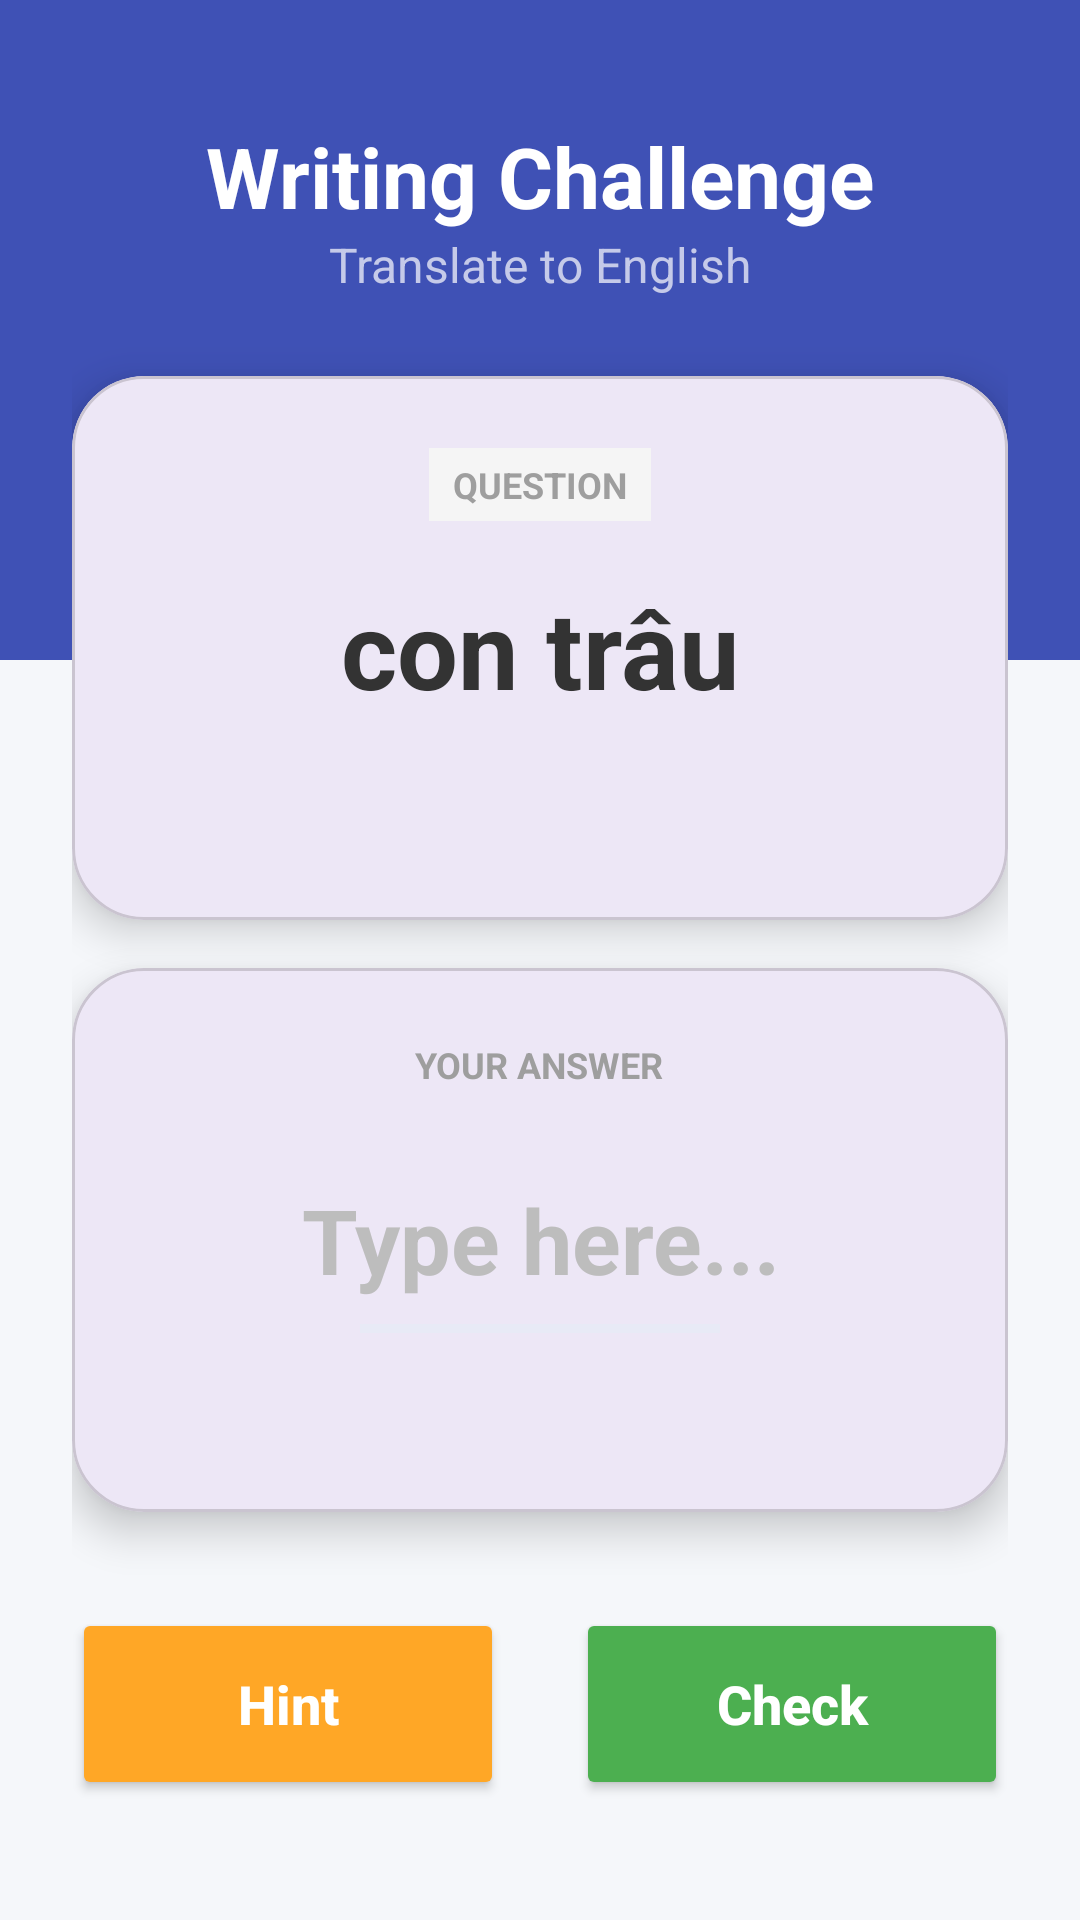

Reconstruct the res/layout file that produces this screen, plus the resources it refers to.
<!-- AndroidManifest.xml: application theme Theme.MyVocab -->
<!-- res/layout/activity_writing_game.xml -->
<?xml version="1.0" encoding="utf-8"?>
<androidx.constraintlayout.widget.ConstraintLayout
    xmlns:android="http://schemas.android.com/apk/res/android"
    xmlns:app="http://schemas.android.com/apk/res-auto"
    xmlns:tools="http://schemas.android.com/tools"
    android:layout_width="match_parent"
    android:layout_height="match_parent"
    android:background="#F5F7FA">

    <View
        android:id="@+id/viewHeader"
        android:layout_width="match_parent"
        android:layout_height="220dp"
        android:background="#3F51B5"
        app:layout_constraintTop_toTopOf="parent" />

    <TextView
        android:id="@+id/tvTitle"
        android:layout_width="wrap_content"
        android:layout_height="wrap_content"
        android:layout_marginTop="40dp"
        android:text="Writing Challenge"
        android:textColor="#FFFFFF"
        android:textSize="28sp"
        android:textStyle="bold"
        app:layout_constraintEnd_toEndOf="parent"
        app:layout_constraintStart_toStartOf="parent"
        app:layout_constraintTop_toTopOf="parent" />

    <TextView
        android:layout_width="wrap_content"
        android:layout_height="wrap_content"
        android:text="Translate to English"
        android:textColor="#C5CAE9"
        android:textSize="16sp"
        app:layout_constraintEnd_toEndOf="parent"
        app:layout_constraintStart_toStartOf="parent"
        app:layout_constraintTop_toBottomOf="@id/tvTitle" />

    <LinearLayout
        android:layout_width="match_parent"
        android:layout_height="0dp"
        android:orientation="vertical"
        android:padding="24dp"
        app:layout_constraintBottom_toBottomOf="parent"
        app:layout_constraintTop_toBottomOf="@id/tvTitle">

        <com.google.android.material.card.MaterialCardView
            android:layout_width="match_parent"
            android:layout_height="0dp"
            android:layout_weight="1"
            android:layout_marginBottom="16dp"
            android:layout_marginTop="24dp"
            app:cardCornerRadius="24dp"
            app:cardElevation="8dp"
            app:cardBackgroundColor="#FFFFFF">

            <RelativeLayout
                android:layout_width="match_parent"
                android:layout_height="match_parent"
                android:padding="24dp">

                <TextView
                    android:layout_width="wrap_content"
                    android:layout_height="wrap_content"
                    android:text="QUESTION"
                    android:textSize="12sp"
                    android:textStyle="bold"
                    android:textColor="#9E9E9E"
                    android:background="#F5F5F5"
                    android:paddingHorizontal="8dp"
                    android:paddingVertical="4dp"
                    android:layout_centerHorizontal="true"
                    android:layout_alignParentTop="true"/>

                <TextView
                    android:id="@+id/tvQuestion"
                    android:layout_width="match_parent"
                    android:layout_height="wrap_content"
                    android:layout_centerInParent="true"
                    android:gravity="center"
                    android:text="con trâu"
                    android:textColor="#333333"
                    android:textSize="36sp"
                    android:textStyle="bold" />
            </RelativeLayout>
        </com.google.android.material.card.MaterialCardView>

        <com.google.android.material.card.MaterialCardView
            android:layout_width="match_parent"
            android:layout_height="0dp"
            android:layout_weight="1"
            android:layout_marginBottom="32dp"
            app:cardCornerRadius="24dp"
            app:cardElevation="8dp"
            app:cardBackgroundColor="#FFFFFF">

            <RelativeLayout
                android:layout_width="match_parent"
                android:layout_height="match_parent"
                android:padding="24dp">

                <TextView
                    android:layout_width="wrap_content"
                    android:layout_height="wrap_content"
                    android:text="YOUR ANSWER"
                    android:textSize="12sp"
                    android:textStyle="bold"
                    android:textColor="#9E9E9E"
                    android:layout_centerHorizontal="true"
                    android:layout_alignParentTop="true"/>

                <EditText
                    android:id="@+id/edtAnswer"
                    android:layout_width="match_parent"
                    android:layout_height="wrap_content"
                    android:layout_centerInParent="true"
                    android:background="@android:color/transparent"
                    android:gravity="center"
                    android:hint="Type here..."
                    android:inputType="textNoSuggestions|textVisiblePassword"
                    android:textColor="#3F51B5"
                    android:textColorHint="#BDBDBD"
                    android:textSize="30sp"
                    android:textStyle="bold" />

                <View
                    android:layout_width="120dp"
                    android:layout_height="3dp"
                    android:layout_below="@id/edtAnswer"
                    android:layout_centerHorizontal="true"
                    android:layout_marginTop="8dp"
                    android:background="#E8EAF6" />

            </RelativeLayout>
        </com.google.android.material.card.MaterialCardView>

        <LinearLayout
            android:layout_width="match_parent"
            android:layout_height="wrap_content"
            android:orientation="horizontal"
            android:layout_marginBottom="16dp">

            <Button
                android:id="@+id/btnHint"
                android:layout_width="0dp"
                android:layout_height="64dp"
                android:layout_weight="1"
                android:layout_marginEnd="12dp"
                android:text="Hint"
                android:textAllCaps="false"
                android:textSize="18sp"
                android:textStyle="bold"
                android:textColor="#FFFFFF"
                android:backgroundTint="#FFA726"
                app:cornerRadius="32dp"
                app:icon="@android:drawable/ic_menu_help"
                app:iconTint="#FFFFFF"
                app:elevation="4dp"/>

            <Button
                android:id="@+id/btnCheck"
                android:layout_width="0dp"
                android:layout_height="64dp"
                android:layout_weight="1"
                android:layout_marginStart="12dp"
                android:text="Check"
                android:textAllCaps="false"
                android:textSize="18sp"
                android:textStyle="bold"
                android:textColor="#FFFFFF"
                android:backgroundTint="#4CAF50"
                app:cornerRadius="32dp"
                app:icon="@android:drawable/ic_input_add"
                app:iconTint="#FFFFFF"
                app:elevation="4dp"/>
        </LinearLayout>

    </LinearLayout>

</androidx.constraintlayout.widget.ConstraintLayout>
<!-- resources referenced by this layout -->
<resources>
  <style name="Theme.MyVocab" parent="Base.Theme.MyVocab" />
  <style name="Base.Theme.MyVocab" parent="Theme.Material3.DayNight.NoActionBar">
          <item name="colorPrimary">@color/primary_color_app</item>
          <item name="colorOnPrimary">@color/white</item>
  
          <item name="android:colorBackground">@color/background_screen</item>
          <item name="colorSurface">@color/background_surface</item>
  
          <item name="android:textColorPrimary">@color/text_primary</item>
          <item name="android:textColorSecondary">@color/text_secondary</item>
  
      </style>
  <color name="primary_color_app">#673AB7</color>
  <color name="white">#FFFFFF</color>
  <color name="background_screen">#F5F5F5</color>
  <color name="background_surface">#FFFFFF</color>
  <color name="text_primary">#000000</color>
  <color name="text_secondary">#808080</color>
</resources>
